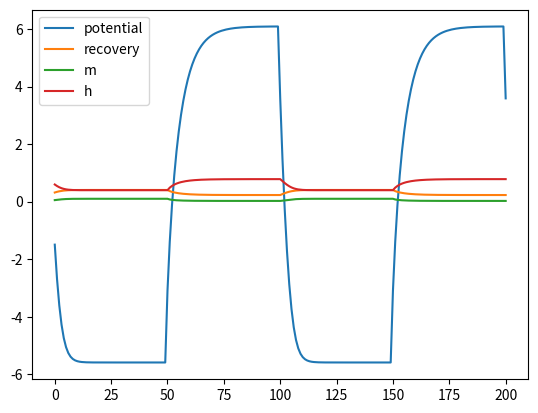

Source code (Python):
import time
import random
import matplotlib.pyplot as plt
import math


# Constants
CAPACITANCE = 2
RESISTANCE = 2
THRESHOLD = 15
#Constants for Hoxley

VoltageNa = -115
VoltageK = 12
VoltageL = -10.613

maximumConductanceOfNa = 120
maximumConductanceOfK = 36
maximumConductanceOfL = 0.3

#izhikevich
A = 0.02
B = 0.02
C = -65 #mV
D = 2

# Transient variables
potential = 0
recovery = 0
n = 0
m = 0
h = 0
#LIF Fires

def LIF(input, potential, output):
    # LIF formula
    print("\n" + str(potential))
    potential += (input - potential/RESISTANCE) / CAPACITANCE
    print(potential)
    # If membrane potential reaches threshold, fire!
    if potential > THRESHOLD:
        output[0].append(potential)
        potential = 0

    else:
        output[0].append(potential)
    return potential

def izhikevich(input, potential, recovery, output):
    # Izhikevich formula
    v = potential


    print("v", ":", v)

    potential += 0.04 * v ** 2 + 5 * v + 140 - recovery + input
    recovery += A * (B * v - recovery)

    # When the voltage reaches the threshold,
    # reset potential to C and adjust recovery by D
    if potential > 30: #mV
        potential = C
        recovery += D

    output[0].append(potential)
    output[1].append(recovery)
    return potential, recovery



def hodgkin_huxley(input, potential, n , m , h, output):
    v = potential

    print ("v :", v)

    alpha_n = 0.01 * ((10 + v)/(math.exp((10 + v) / 10)-1))
    beta_n = 0.125 * math.exp(v/80)

    alpha_m = 0.1 * ((25 + v)/(math.exp((25 + v)/10) - 1))
    beta_m = 4 * math.exp(v/18)

    alpha_h = 0.07 * math.exp(v/20)
    beta_h = 1 / (math.exp((30 + v)/10) + 1)

    n = alpha_n/(alpha_n+beta_n)
    print ("n : ", n)
    #proportion of ion channels in which the activation gate is open
    m = alpha_m/(alpha_m+beta_m)
    print ("m : ", m)
    #proportion of ion channels in which the activation gate is open
    h = alpha_h/(alpha_h+beta_h)
    print ("h : ", h)
    #sodium ion channels have both activation and inactivation gates
    ionConductanceOfNa = maximumConductanceOfNa * m * h
    #potassium ion channels have only activation gates
    ionConductanceOfK = maximumConductanceOfK * m
    #Leaky ion channels have only activation gates
    ionConductanceOfL = maximumConductanceOfL


    #currents
    sodium = ionConductanceOfNa * (m**3) * h * (v - VoltageNa)
    print("sodium: ",sodium)
    potassium = ionConductanceOfK * (n**4) * (v - VoltageK)
    print("Potassium: ", potassium)
    leaky = ionConductanceOfL * (v - VoltageL)
    print("leaky: ", leaky)

    #potentials
    print("input: ", input)
    print("Yeet: ",alpha_n * (1-n))
    print("Yote ",- beta_n * n)
    potential += (input - sodium - potassium - leaky) / CAPACITANCE
    n +=  alpha_n * (1-n) - beta_n * n
    m +=  alpha_m * (1-m) - beta_m * m
    h +=  alpha_h * (1-h) - beta_h * h

    if(potential > 10):
        potential = -70


    output[0].append(potential)
    if(potential > 10):
        potential = -70
    output[1].append(n)
    output[2].append(m)
    output[3].append(h)


    return potential, n, m, h

# Input structured by (x, y), where
# At time x, change to input probability y
input = [
    (0, 0),
    (50, 1),
    (100, 0),
    (150, 1),
    (200, 0),
]
output = [[], [], [], []]

tick = 0
while len(input) > 1:
    # Handle timed input system

    if tick >= input[1][0]:
        input.pop(0)
    tick += 1

    i = 5 if random.random() < input[0][1] else 0

    #potential = LIF(i, potential, output)
    #potential, recovery = izhikevich(i, potential, recovery, output)
    potential, n, m, h = hodgkin_huxley(i, potential, n, m, h, output)

plt.plot(output[0], label="potential")
plt.plot(output[1], label="recovery")
plt.plot(output[2], label="m")
plt.plot(output[3], label="h")
plt.legend()
plt.show()
